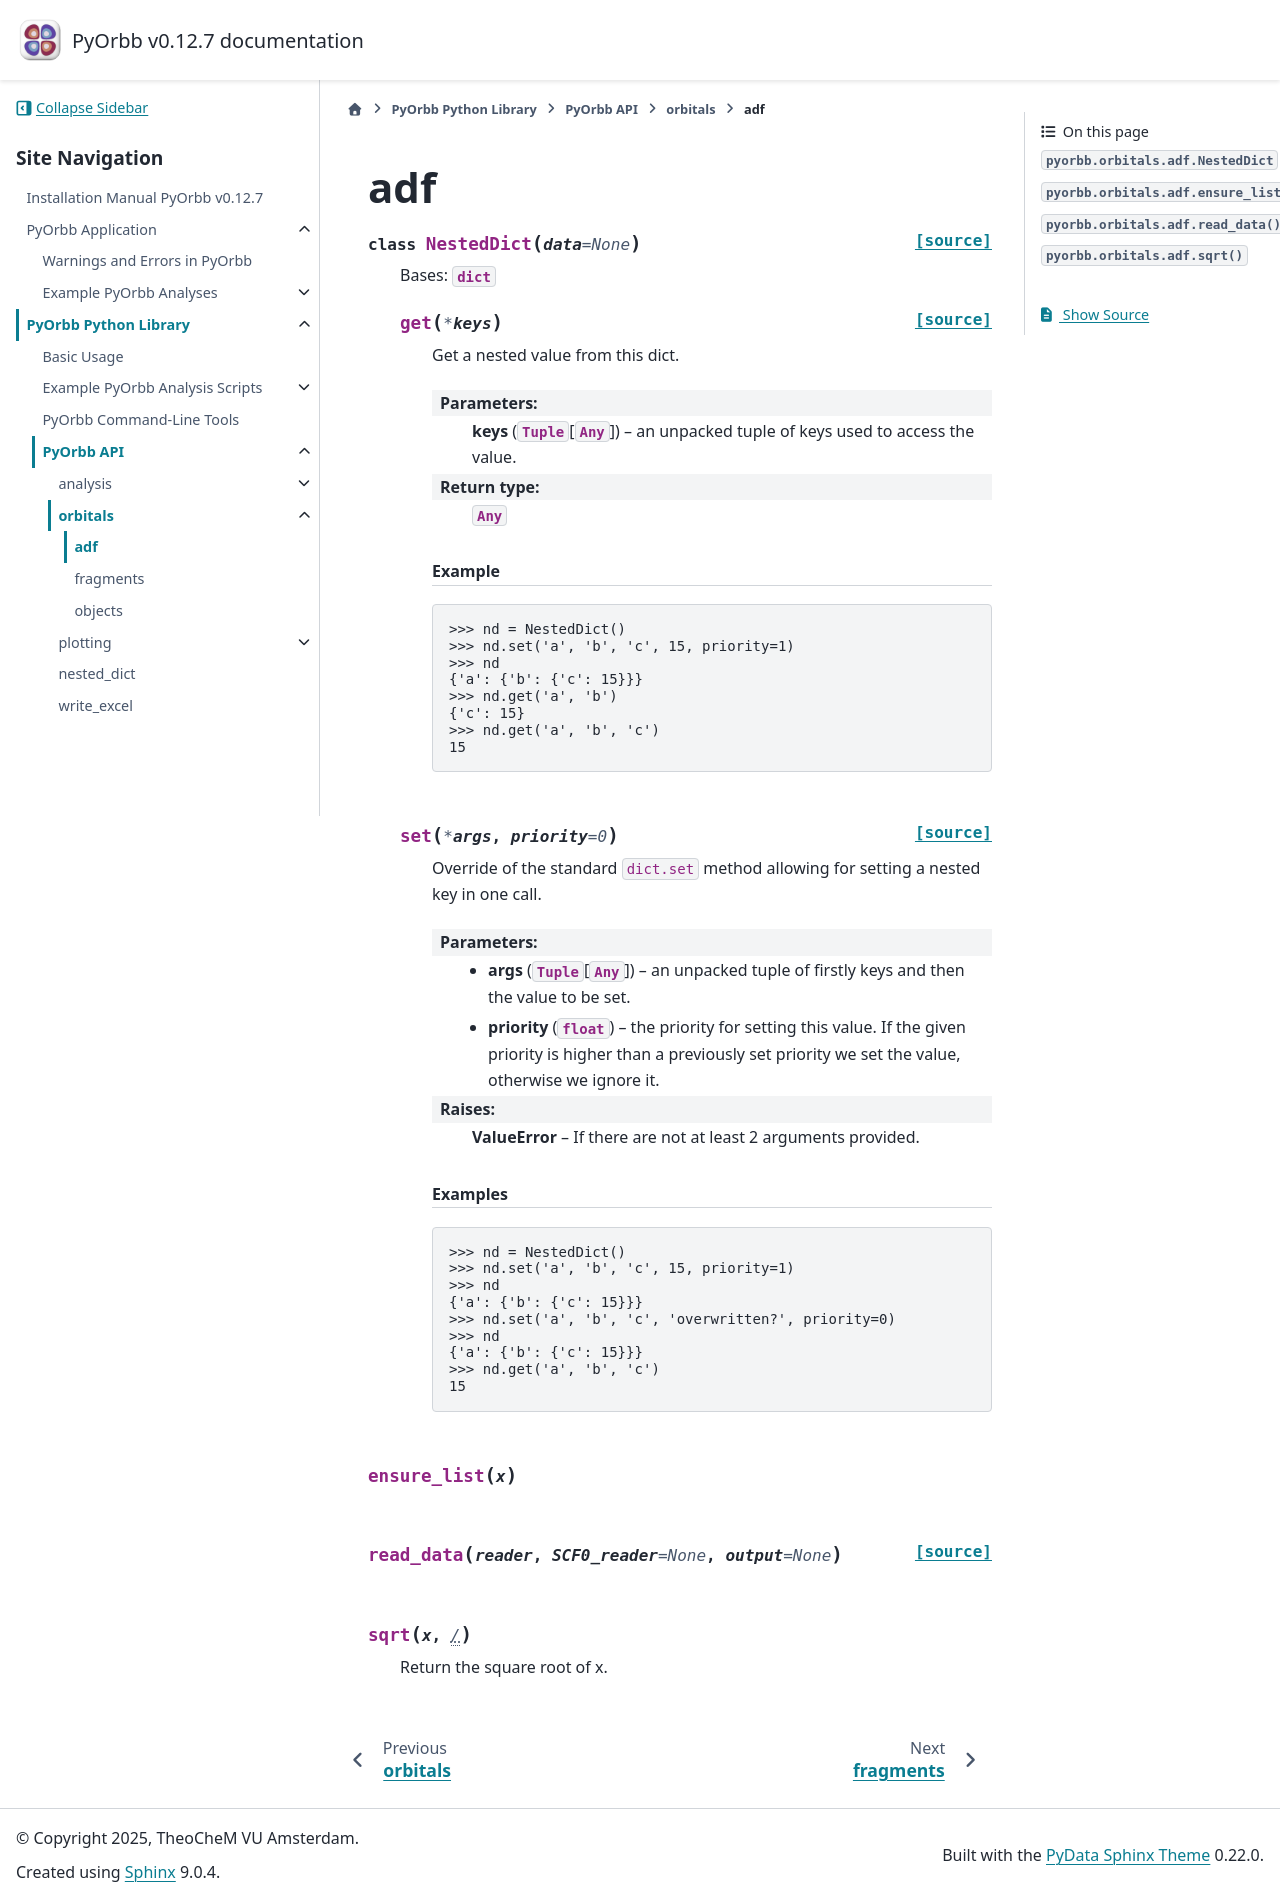

repository: TheoChem-VU/PyOrbb · page: html/api/pyorbb.orbitals.adf.html · generator: sphinx

adf
===

.. automodule:: pyorbb.orbitals.adf
   :members:
   :show-inheritance:
   :imported-members:
   :undoc-members:
